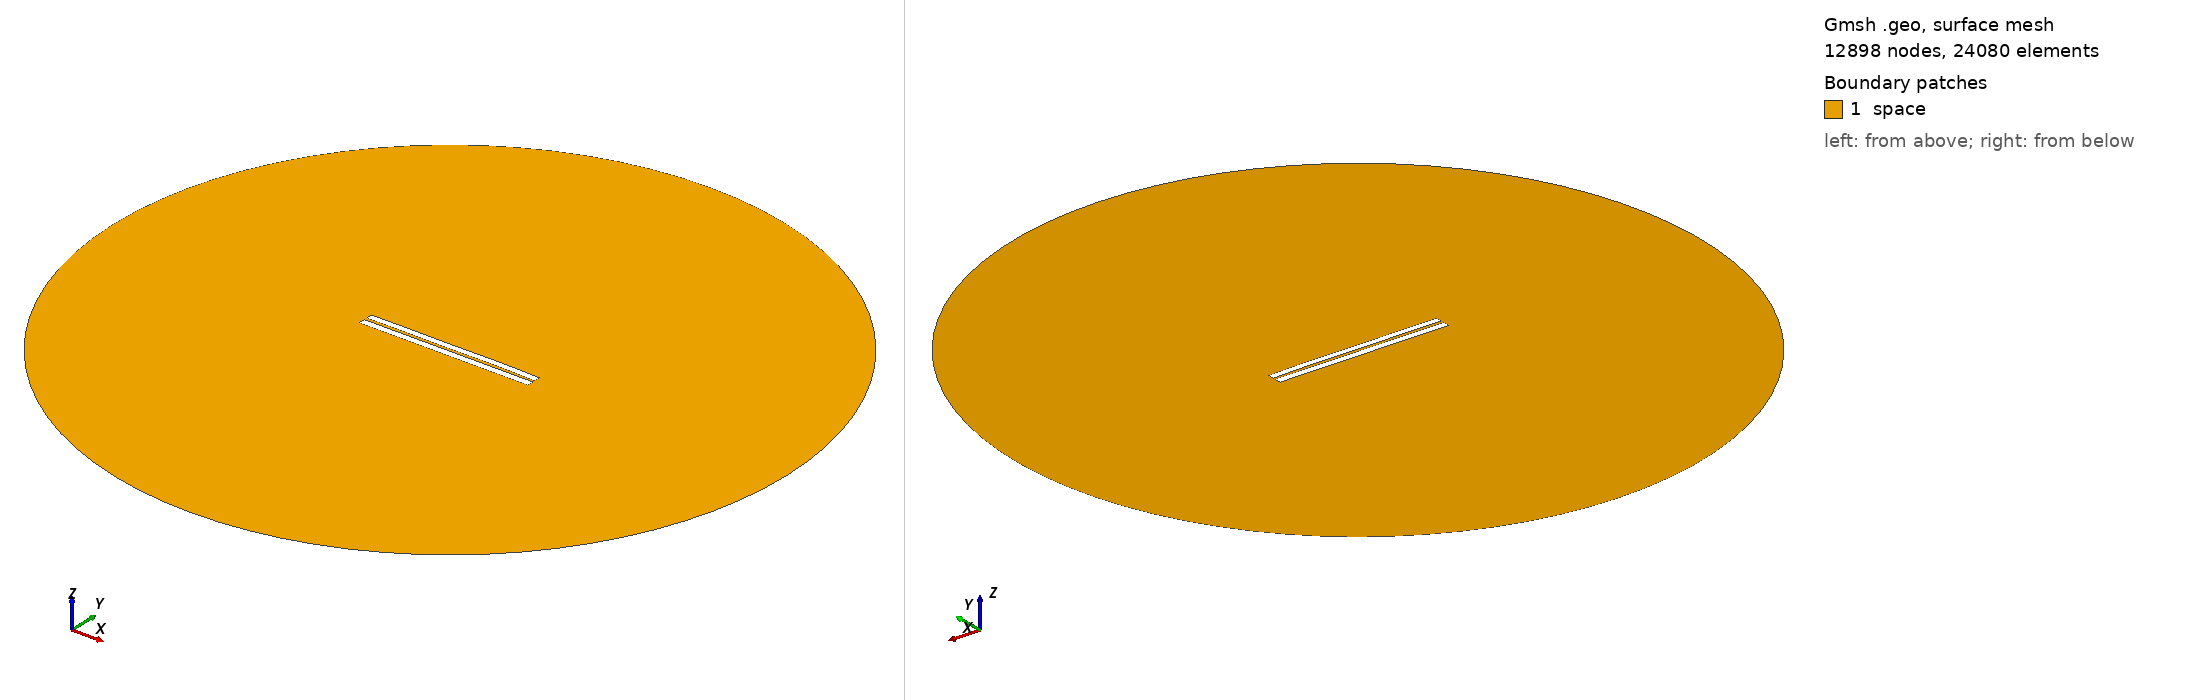

Gmsh geometry script, surface-meshed: 12898 nodes, 24080 surface elements. Boundary patches (legend numbers): 1 space. Left view from above one corner, right view from below the opposite corner. Legend entries are the model's physical surfaces. The drawing asked Gmsh for element sizes between 1% and 20% of the model's largest extent; the script's own settings can give other sizes.

=== 3334.geo (drawn) ===
//---------------------------------------
// Geometry kernel
//---------------------------------------

SetFactory("OpenCASCADE");



//---------------------------------------
// Parameters of the geometry
//---------------------------------------

// Overetch of the upper plate
overetch = 0.125;

// Distance between the plates
distance = 1.5;

// Discretization over the x axis (for the deformation)
nx = 50; 

// Length of the plate
L = 100 - overetch; 

// Number of modes
n = 4; 

// 1st mode coefficient
coeff(1) = -0.075;
beta(1) = 0.596864 * 3.1415926535 / L;

// 2nd mode coefficient
coeff(2) = 0.07499999999999998;
beta(2) = 1.49418 * 3.1415926535 / L;

// 3rd mode coefficient
coeff(3) = -0.075;
beta(3) = 2.50025 * 3.1415926535 / L;

// 4th mode coefficient
coeff(4) = 0.07499999999999998;
beta(4) = 3.49999 * 3.1415926535 / L;



//---------------------------------------
// Upper plate (deformed rectangle)
//---------------------------------------

// Coordiantes of the upper plate
xmin = -50;
xmax = 50 - overetch;

// Height of the upper plate
yheight = 4 - 2 * overetch;

// Indexes of the points
UpperID[] = {};
LowerID[] = {};
LeftID[] = {};
RightID[] = {};

// Point index
p = 1;

// Horizontal edges
For i In {1:nx}
    x = xmin + (i-1)*(xmax - xmin)/(nx-1);

    y_bottom = distance / 2 + overetch;
    For j In {1:n}
        C = (Cosh(beta(j)*L) + Cos(beta(j)*L)) / (Sinh(beta(j)*L) + Sin(beta(j)*L));
        y_bottom  = y_bottom + coeff(j) * (Cosh(beta(j)*(x+50)) - Cos(beta(j)*(x+50)) - C * (Sinh(beta(j)*(x+50)) - Sin(beta(j)*(x+50))));
    EndFor

    y_top = y_bottom + yheight;

    Point(p) = {x, y_top, 0, 1.0};
    UpperID[i] = p;
    p = p + 1;

    Point(p) = {x, y_bottom, 0, 1.0};
    LowerID[i] = p;
    p = p + 1;
EndFor

// Create point lists
UpperPts[] = {}; LowerPts[] = {};
For i In {1:nx}
  UpperPts[] += {UpperID[i]};
  LowerPts[] += {LowerID[i]};
EndFor

// Build splines
Spline(1) = {UpperPts[]};
Spline(2) = {LowerPts[]};
Line(3) = {LowerPts[nx-1], UpperPts[nx-1]};
Line(4) = {LowerPts[0], UpperPts[0]};

// Build the plane surface
Curve Loop(1) = {2, 3, -1, -4};
Plane Surface(1) = {1};



//---------------------------------------
// Lower plate (rectangle)
//---------------------------------------

// Vertices
Point(1001) = {-50, -1, 0, 1.0};
Point(1002) = { 50, -1, 0, 1.0};
Point(1003) = { 50,  -5, 0, 1.0};
Point(1004) = {-50,  -5, 0, 1.0};

// Edges
Line(5) = {1001, 1002};
Line(6) = {1002, 1003};
Line(7) = {1003, 1004};
Line(8) = {1004, 1001};

// Plane surface
Line Loop(2) = {5, 6, 7, 8};
Plane Surface(2) = {2}; 



//---------------------------------------
// Outer (fictious) boundary
//---------------------------------------

// Points
Point(1005) = {0, 0, 0};       // Center
Point(1006) = {200, 0, 0};     // Start point
Point(1007) = {0, 200, 0};     // 90 degrees
Point(1008) = {-200, 0, 0};    // 180 degrees
Point(1009) = {0, -200, 0};    // 270 degrees

// Circle arcs (each needs start, center, end)
Circle(9) = {1006, 1005, 1007};
Circle(10) = {1007, 1005, 1008};
Circle(11) = {1008, 1005, 1009};
Circle(12) = {1009, 1005, 1006};

// Plane surface for the entire domain
Curve Loop(3) = {9, 10, 11, 12};
Surface(3) = {3};

// Subtract the plates from the whole domain to obtain the actual domain where we want to solve the equations
BooleanDifference{ Surface{3}; Delete; }{ Surface{1}; Surface{2}; Delete; }




//---------------------------------------
// Transfinite Lines/Curves
//---------------------------------------

// Set the number of points on the boundaries
r = 7;

// Plates
Transfinite Curve {1, 2} = 50*r Using Progression 1;
Transfinite Curve {3, 4} = 2*r Using Progression 1;
Transfinite Line {5, 7} = 50*r Using Progression 1;
Transfinite Line {6, 8} = 2*r Using Progression 1;

// Outer boundary
Transfinite Line {9, 10, 11, 12} = 20 Using Progression 1;



//---------------------------------------
// Physical groups
//---------------------------------------                

// Physical curves (boundaries)
Physical Line("force_segment", 10) = {2};
Physical Line("upper_plate", 11) = {1, 3, 4};
Physical Line("lower_plate", 12) = {5, 6, 7, 8};
Physical Line("boundary", 20) = {9, 10, 11, 12};

// Physical Surfaces
Physical Surface("space", 30) = {3};



//---------------------------------------
// 6. Generate the Mesh
//---------------------------------------

// 2D mesh generation
Mesh 2;
